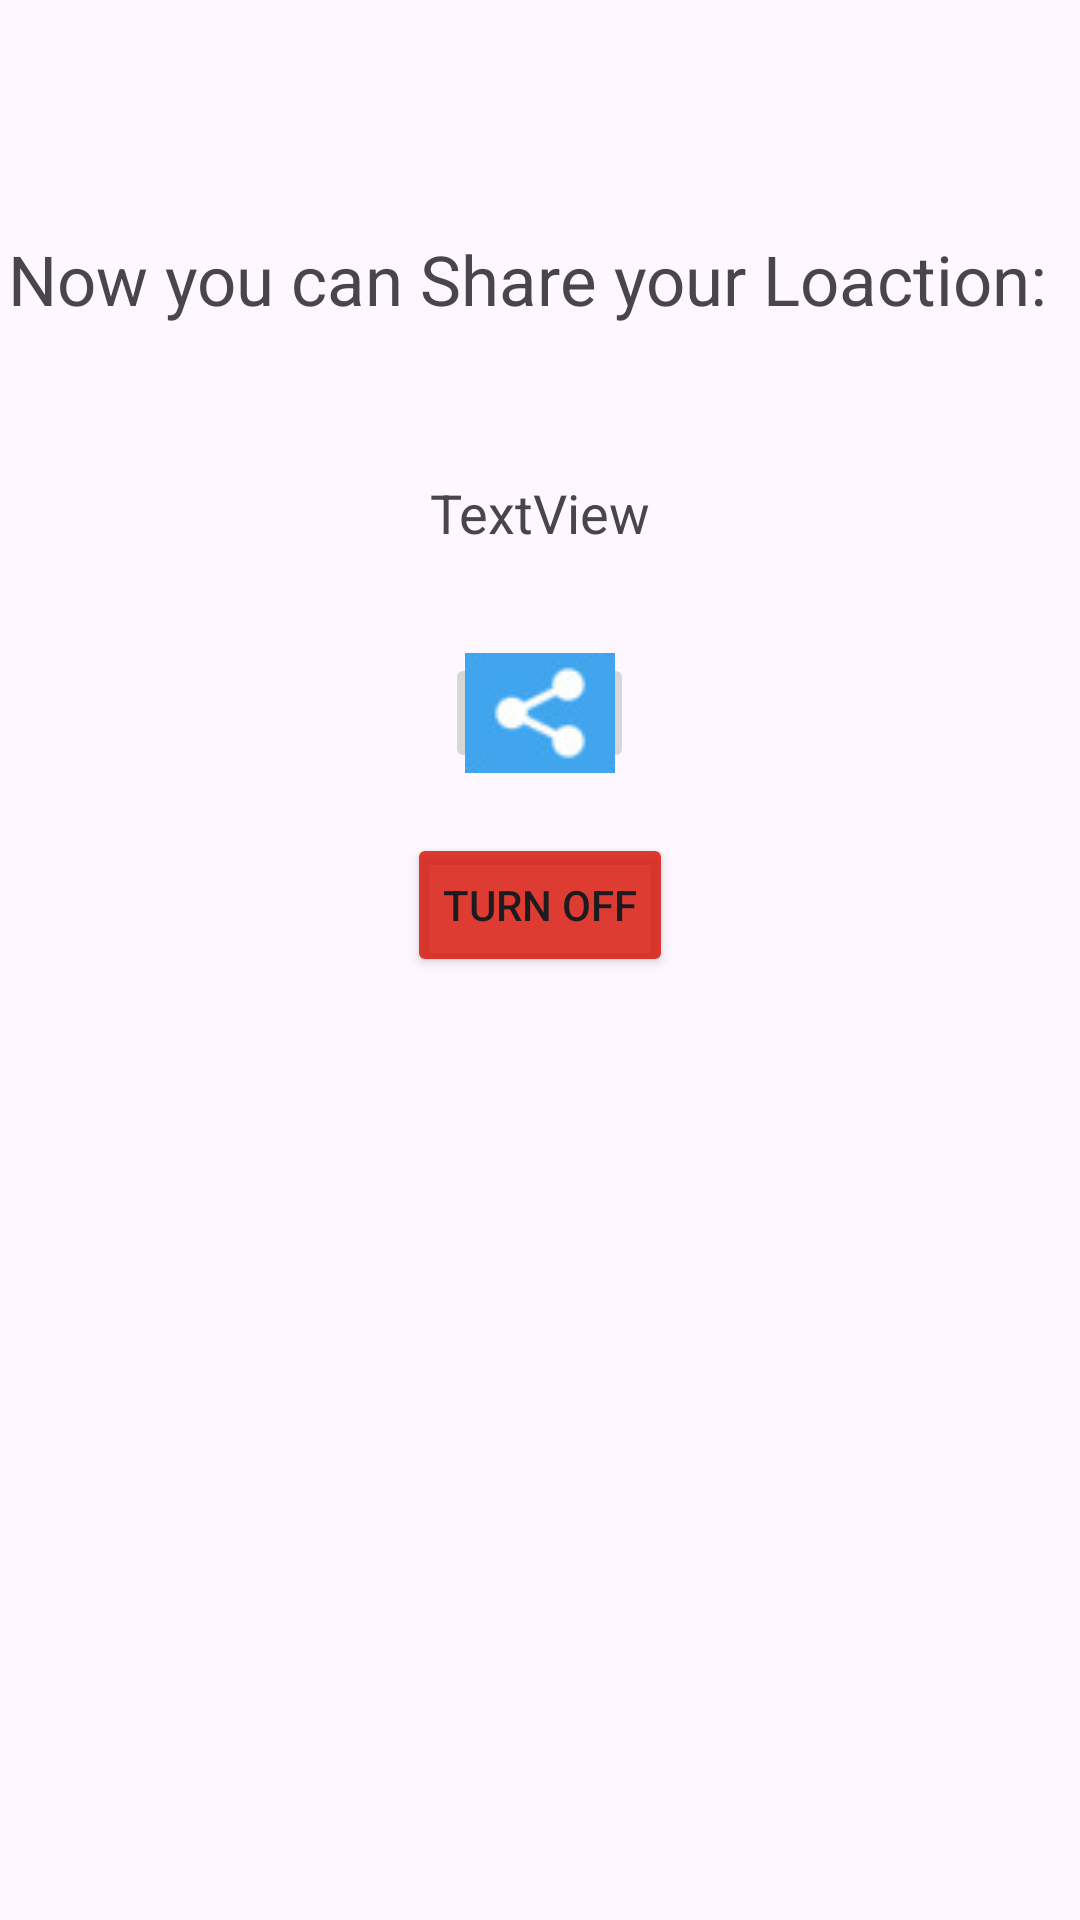

This screen was rendered from an Android layout file. Write that file and the resources it references.
<!-- AndroidManifest.xml: application theme Theme.ShareLocation -->
<!-- res/layout/activity_pinshow.xml -->
<?xml version="1.0" encoding="utf-8"?>
<LinearLayout xmlns:android="http://schemas.android.com/apk/res/android"
    xmlns:app="http://schemas.android.com/apk/res-auto"
    xmlns:tools="http://schemas.android.com/tools"
    android:id="@+id/relativeLayout"
    android:layout_width="match_parent"
    android:layout_height="match_parent"
    android:gravity="center"
    android:orientation="vertical"
    tools:context=".pinShow">


    <TextView
        android:id="@+id/textView3"
        android:layout_width="385dp"
        android:layout_height="63dp"
        android:layout_marginStart="15dp"
        android:layout_marginTop="-150dp"
        android:text="Now you can Share your Loaction:"
        android:textSize="23dp" />

    <TextView
        android:id="@+id/textView5"
        android:layout_width="120dp"
        android:layout_height="39dp"
        android:textAlignment="center"
        android:textSize="18dp"

        android:layout_marginTop="18dp"
        android:text="TextView" />

    <ImageButton
        android:id="@+id/msgBtn"
        android:layout_width="63dp"
        android:layout_height="40dp"
        app:srcCompat="@drawable/share"
        android:layout_marginTop="20dp"


        />

    <Button
        android:id="@+id/deletePin"
        android:layout_width="wrap_content"
        android:layout_height="wrap_content"
        android:layout_marginTop="20dp"

        android:backgroundTint="#D8D81B0D"
        android:text="Turn Off" />

    <androidx.appcompat.widget.Toolbar
        android:id="@+id/toolbar3"
        android:layout_width="match_parent"
        android:layout_height="wrap_content"
        android:background="#C92646F6"
        android:minHeight="?attr/actionBarSize"
        android:layout_marginTop="-410dp"
        android:theme="?attr/actionBarTheme" />


</LinearLayout>
<!-- resources referenced by this layout -->
<resources>
  <!-- drawable share: jpg bitmap (drawable, 1701 bytes) -->
  <style name="Theme.ShareLocation" parent="Base.Theme.ShareLocation" />
  <style name="Base.Theme.ShareLocation" parent="Theme.Material3.DayNight.NoActionBar">
          
          
      </style>
</resources>
